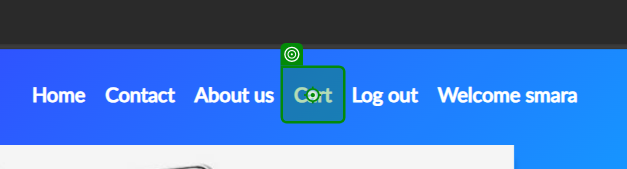
Task: Automation for DemoBlaze
Workflow: ValidateItem

Step 1: click on the link 'cartur' (msedge.exe)
